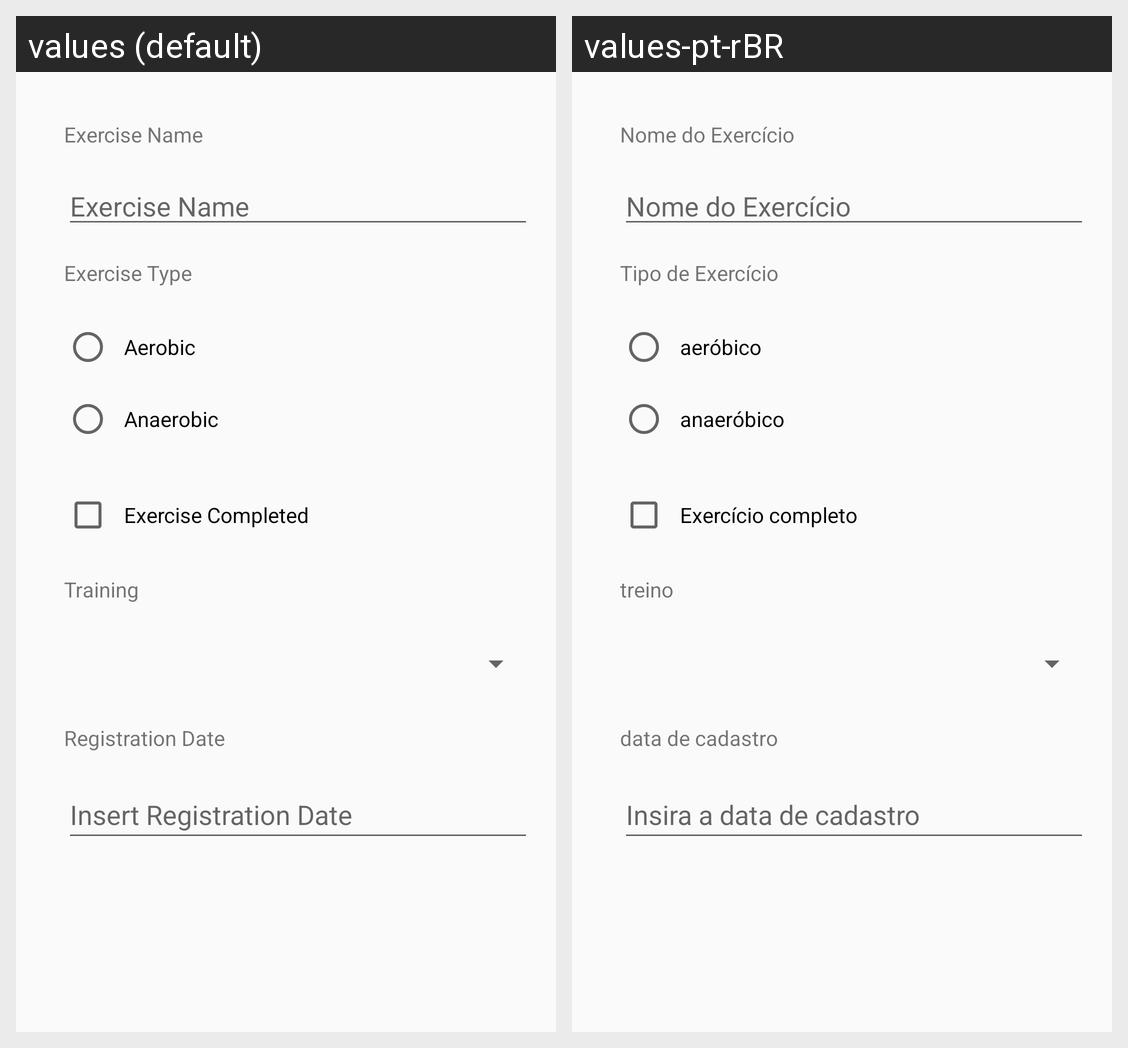

Here is an Android app screen in its default locale and in the app's own translations. Write out the translated-string differences for the strings that appear on this screen.
Android screen res/layout/tela_cadastro_exercicio.xml rendered under 2 locales, left to right: values (default), values-pt-rBR. Device: Nexus 5 (rendered at 1080×1920; each locale shown at half size, 540×960, under a caption strip naming it); theme AppTheme.
Strings drawn on this screen, with the default value and each locale's value (text and hints the layout hard-codes, and strings that could not be matched under every locale, appear in the picture but are not listed):

exercise_name
  values: Exercise Name
  values-pt-rBR: Nome do Exercício

exercise_type
  values: Exercise Type
  values-pt-rBR: Tipo de Exercício

aerobic
  values: Aerobic
  values-pt-rBR: aeróbico

anaerobic
  values: Anaerobic
  values-pt-rBR: anaeróbico

exercise_completed
  values: Exercise Completed
  values-pt-rBR: Exercício completo

training
  values: Training
  values-pt-rBR: treino

data_cadastro
  values: Registration Date
  values-pt-rBR: data de cadastro

insira_data_cadastro
  values: Insert Registration Date
  values-pt-rBR: Insira a data de cadastro
